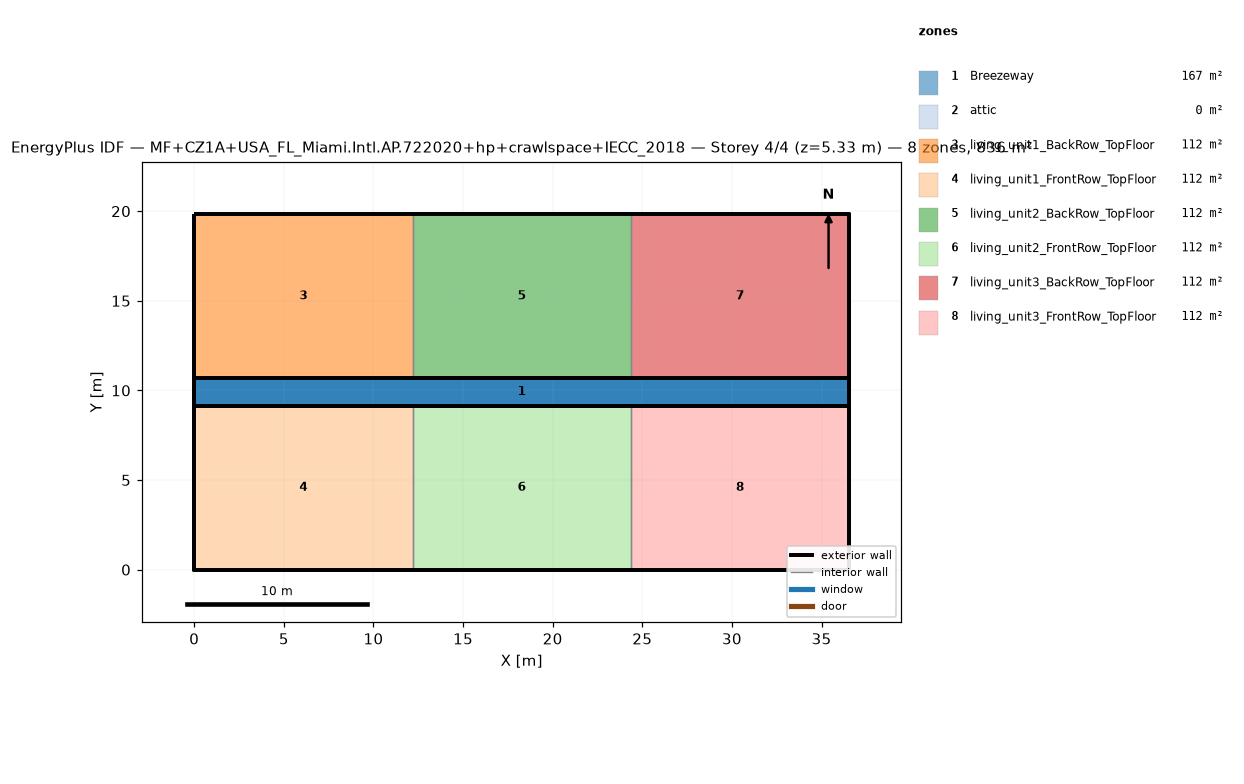
=== STOREY PLAN SPEC (per zone: floor XY polygon, exterior-wall plan segments, windows/doors) ===
zone 1: Breezeway  (167.0 m²)
  floor: (36.54, 9.16) (0.00, 9.16) (0.00, 10.68) (36.54, 10.68)
  floor: (36.54, 9.16) (0.00, 9.16) (0.00, 10.68) (36.54, 10.68)
  floor: (36.54, 9.16) (0.00, 9.16) (0.00, 10.68) (36.54, 10.68)
zone 2: attic  (0.0 m²)
  exterior wall: (36.54, 0.00) – (36.54, 19.84) – (36.54, 9.92)  [29.8 m]
  exterior wall: (0.00, 19.84) – (0.00, 0.00) – (0.00, 9.92)  [29.8 m]
zone 3: living_unit1_BackRow_TopFloor  (111.5 m²)
  floor: (12.18, 10.68) (0.00, 10.68) (0.00, 19.84) (12.18, 19.84)
  exterior wall: (12.18, 19.84) – (0.00, 19.84)  [12.2 m]
  exterior wall: (0.00, 19.84) – (0.00, 10.68)  [9.2 m]
  exterior wall: (0.00, 10.68) – (12.18, 10.68)  [12.2 m]
  interior walls: 1
zone 4: living_unit1_FrontRow_TopFloor  (111.5 m²)
  floor: (12.18, 0.00) (0.00, 0.00) (0.00, 9.16) (12.18, 9.16)
  exterior wall: (0.00, 0.00) – (12.18, 0.00)  [12.2 m]
  exterior wall: (0.00, 9.16) – (0.00, 0.00)  [9.2 m]
  exterior wall: (12.18, 9.16) – (0.00, 9.16)  [12.2 m]
  interior walls: 1
zone 5: living_unit2_BackRow_TopFloor  (111.5 m²)
  floor: (24.36, 10.68) (12.18, 10.68) (12.18, 19.84) (24.36, 19.84)
  exterior wall: (12.18, 10.68) – (24.36, 10.68)  [12.2 m]
  exterior wall: (24.36, 19.84) – (12.18, 19.84)  [12.2 m]
  interior walls: 2
zone 6: living_unit2_FrontRow_TopFloor  (111.5 m²)
  floor: (24.36, 0.00) (12.18, 0.00) (12.18, 9.16) (24.36, 9.16)
  exterior wall: (12.18, 0.00) – (24.36, 0.00)  [12.2 m]
  exterior wall: (24.36, 9.16) – (12.18, 9.16)  [12.2 m]
  interior walls: 2
zone 7: living_unit3_BackRow_TopFloor  (111.5 m²)
  floor: (36.54, 10.68) (24.36, 10.68) (24.36, 19.84) (36.54, 19.84)
  exterior wall: (36.54, 10.68) – (36.54, 19.84)  [9.2 m]
  exterior wall: (36.54, 19.84) – (24.36, 19.84)  [12.2 m]
  exterior wall: (24.36, 10.68) – (36.54, 10.68)  [12.2 m]
  interior walls: 1
zone 8: living_unit3_FrontRow_TopFloor  (111.5 m²)
  floor: (36.54, 0.00) (24.36, 0.00) (24.36, 9.16) (36.54, 9.16)
  exterior wall: (24.36, 0.00) – (36.54, 0.00)  [12.2 m]
  exterior wall: (36.54, 0.00) – (36.54, 9.16)  [9.2 m]
  exterior wall: (36.54, 9.16) – (24.36, 9.16)  [12.2 m]
  interior walls: 1

=== DERIVED (storey summary) ===
Building: MF+CZ1A+USA_FL_Miami.Intl.AP.722020+hp+crawlspace+IECC_2018
Storey: 4 of 4  (floor level z = 5.33 m)
Storey gross floor area: 836.2 m²
Zones on this storey: 8
  - Breezeway: floor 167.0 m²
  - attic: floor 0.0 m²; exterior wall 59.5 m (81.9 m²); WWR 0.0%
  - living_unit1_BackRow_TopFloor: floor 111.5 m²; exterior wall 33.5 m (86.9 m²); WWR 0.0%
  - living_unit1_FrontRow_TopFloor: floor 111.5 m²; exterior wall 33.5 m (86.9 m²); WWR 0.0%
  - living_unit2_BackRow_TopFloor: floor 111.5 m²; exterior wall 24.4 m (63.1 m²); WWR 0.0%
  - living_unit2_FrontRow_TopFloor: floor 111.5 m²; exterior wall 24.4 m (63.1 m²); WWR 0.0%
  - living_unit3_BackRow_TopFloor: floor 111.5 m²; exterior wall 33.5 m (86.9 m²); WWR 0.0%
  - living_unit3_FrontRow_TopFloor: floor 111.5 m²; exterior wall 33.5 m (86.9 m²); WWR 0.0%
Zone adjacency (shared interzone walls):
  - living_unit1_BackRow_TopFloor ↔ living_unit2_BackRow_TopFloor
  - living_unit1_FrontRow_TopFloor ↔ living_unit2_FrontRow_TopFloor
  - living_unit2_BackRow_TopFloor ↔ living_unit3_BackRow_TopFloor
  - living_unit2_FrontRow_TopFloor ↔ living_unit3_FrontRow_TopFloor